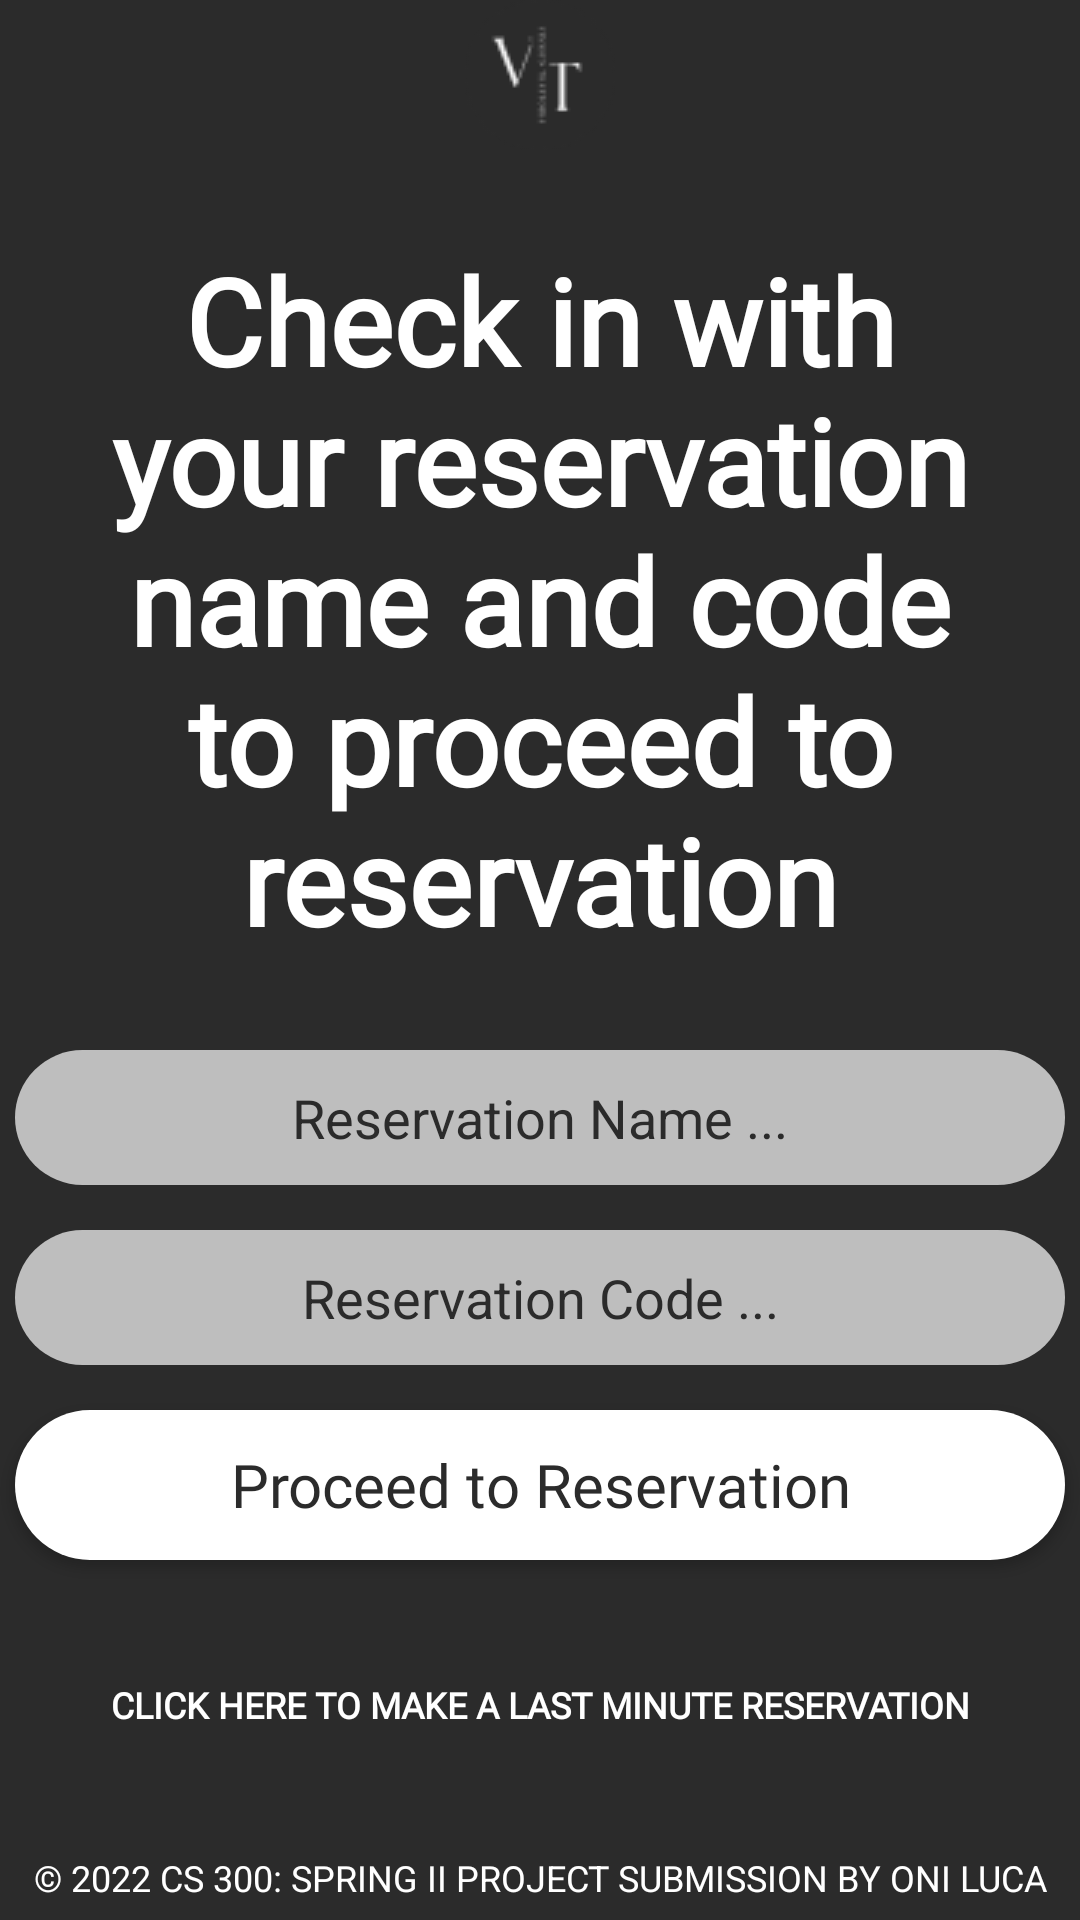

Reconstruct the res/layout file that produces this screen, plus the resources it refers to.
<!-- AndroidManifest.xml: application theme AppTheme -->
<!-- res/layout/login_activity_layout.xml -->
<?xml version="1.0" encoding="utf-8"?>

    <RelativeLayout xmlns:android="http://schemas.android.com/apk/res/android"
        xmlns:tools="http://schemas.android.com/tools"
        android:layout_width="match_parent"
        android:layout_height="match_parent"
        xmlns:app="http://schemas.android.com/apk/res-auto"
        android:background="@color/black"
        tools:context=".LoginActivity">

        
        <include
            android:id="@+id/header_layout"
            layout="@layout/darkheader"
            android:layout_width="match_parent"
            android:layout_height="wrap_content"
            android:layout_alignParentTop="true" />
        
        <TextView
            android:id="@+id/titleTextView"
            android:layout_width="350dp"
            android:layout_height="wrap_content"
            android:layout_centerHorizontal="true"
            android:layout_below="@id/header_layout"
            android:text="@string/login"
            android:fontFamily="@font/cousineregular"
            android:textColor="@color/white"
            android:background="@color/black"
            android:textSize="40sp"
            android:textAlignment="center"
            android:textStyle="bold"
            android:layout_marginBottom="30dp"
            android:layout_marginTop="30dp"
            android:gravity="center_horizontal" />

        

        <EditText
            android:id="@+id/lname"
            android:layout_width="350dp"
            android:layout_centerHorizontal="true"
            android:background="@drawable/inputfield"
            android:layout_height="45dp"
            android:textColorHint="@color/black"
            android:textAlignment="center"
            android:layout_marginBottom="15dp"
            android:layout_below="@id/titleTextView"
            android:hint="Reservation Name ..."
            android:layout_gravity="center_horizontal" />

        <EditText
            android:id="@+id/code"
            android:layout_width="350dp"
            android:layout_centerHorizontal="true"
            android:background="@drawable/inputfield"
            android:layout_height="45dp"
            android:textColorHint="@color/black"
            android:textAlignment="center"
            android:layout_marginBottom="15dp"
            android:layout_below="@id/lname"
            android:inputType="textEmailAddress"
            android:hint="Reservation Code ..."
            android:layout_gravity="center_horizontal" />



        

        <androidx.appcompat.widget.AppCompatButton
            android:id="@+id/book"
            android:layout_width="350dp"
            android:fontFamily="@font/cousineregular"
            android:layout_height="50dp"
            android:layout_below="@id/code"
            android:layout_centerHorizontal="true"
            android:text="Proceed to Reservation"
            android:textSize="20dp"
            android:textColor="@color/black"
            android:textAllCaps="false"
            android:background="@drawable/lightbutton"
            >
        </androidx.appcompat.widget.AppCompatButton>
        

        <TextView
            android:id="@+id/newreservation"
            android:layout_width="350dp"
            android:layout_height="wrap_content"
            android:layout_centerHorizontal="true"
            android:layout_below="@id/book"
            android:text="Click here to make a last minute reservation"
            android:fontFamily="@font/cousineregular"
            android:textAllCaps="true"
            android:background="@color/black"
            android:textColor="@color/white"
            android:textSize="12sp"
            android:textAlignment="center"
            android:textStyle="bold"
            android:layout_marginTop="40dp"
            android:layout_gravity="center_horizontal"
            android:clickable="true"/>


        
        <include layout="@layout/darkfooter"
            android:id="@+id/footerLayout"
            android:layout_width="match_parent"
            android:layout_height="wrap_content"
            android:layout_alignParentBottom="true" />


    </RelativeLayout>
<!-- res/layout/darkheader.xml (included above) -->
<RelativeLayout xmlns:android="http://schemas.android.com/apk/res/android"
    android:layout_width="match_parent"
    android:layout_height="50dp"
    android:background="@color/black">

    <ImageView
        android:id="@+id/ivLogo"
        android:layout_width="wrap_content"
        android:layout_height="wrap_content"
        android:src="@drawable/navlogodark"
        android:background="@color/black"
        android:layout_centerInParent="true" />

</RelativeLayout>
<!-- res/layout/darkfooter.xml (included above) -->
<?xml version="1.0" encoding="utf-8"?>

<androidx.constraintlayout.widget.ConstraintLayout
    xmlns:android="http://schemas.android.com/apk/res/android"
    xmlns:tools="http://schemas.android.com/tools"
    android:layout_width="match_parent"
    android:layout_height="match_parent">
    <TextView
        android:id="@+id/footerTextView"
        android:layout_width="match_parent"
        android:layout_height="30dp"
        android:layout_alignParentBottom="true"
        android:layout_centerHorizontal="true"
        android:paddingTop="7.5dp"
        android:textAlignment="center"
        android:layout_marginBottom="20dp"
        android:background="@color/black"
        android:text="© 2022 CS 300: SPRING II PROJECT SUBMISSION BY ONI LUCA"
        android:textColor="@color/white"
        android:textSize="12sp"
        tools:ignore="MissingConstraints"
        android:gravity="center_horizontal" />

</androidx.constraintlayout.widget.ConstraintLayout>
<!-- resources referenced by this layout -->
<resources>
  <color name="black">#2b2b2b</color>
  <color name="white">#FFFFFF</color>
  <!-- drawable inputfield (drawable) -->
  <?xml version="1.0" encoding="utf-8"?>
  
  <shape xmlns:android="http://schemas.android.com/apk/res/android">
      <corners android:radius="150dp" />
      <solid android:color="@color/gray" />
  </shape>
  <!-- drawable lightbutton (drawable) -->
  <?xml version="1.0" encoding="utf-8"?>
  
  <shape xmlns:android="http://schemas.android.com/apk/res/android">
      <corners android:radius="150dp" />
      <solid android:color="@color/white" />
  </shape>
  <!-- drawable navlogodark: png bitmap (drawable, 1646 bytes) -->
  <string name="login">Check in with your reservation name and code to proceed to reservation</string>
  <style name="AppTheme" parent="Theme.AppCompat.Light.NoActionBar">
          <item name="colorPrimary">@color/white</item>
          <item name="colorPrimaryDark">@color/darkgray</item>
          <item name="colorAccent">@color/gray</item>
          <item name="android:background">@color/background</item>
          <item name="android:textColor">@color/text</item>
      </style>
  <color name="gray">#BEBEBE</color>
  <color name="darkgray">#5A5A5A</color>
  <color name="background">#FFFFFF</color>
  <color name="text">#2b2b2b</color>
</resources>
